Image classification data set "version3" (Siddharth-magesh/Glass-Sanitation-Classification-Dataset on GitHub). Class labels (2): clean, dirty.

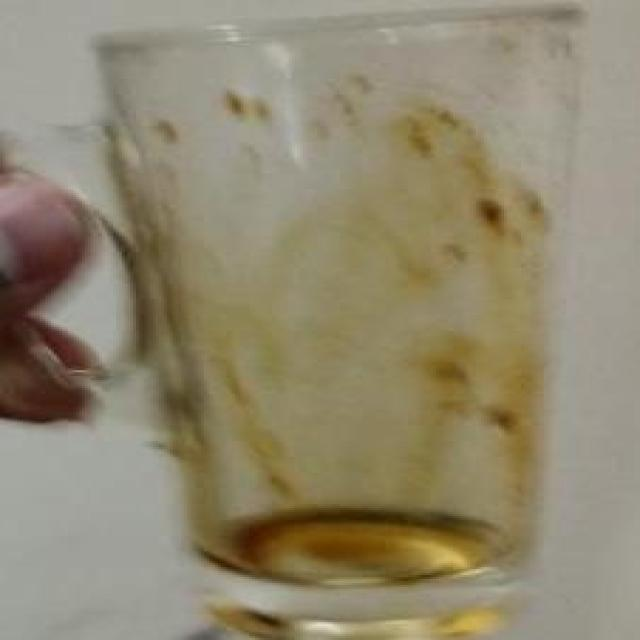
Label: dirty

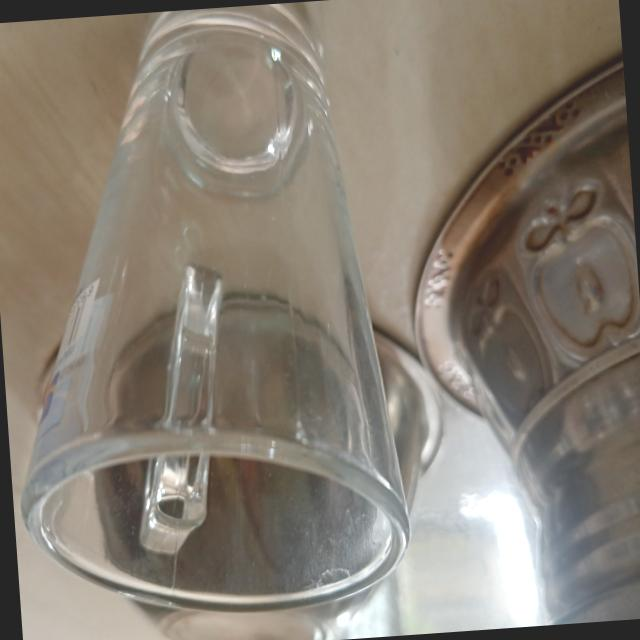
Label: clean

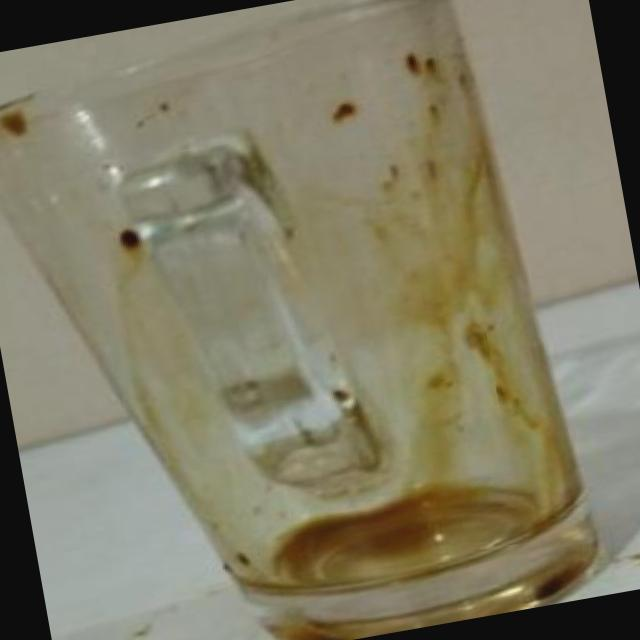
Label: dirty

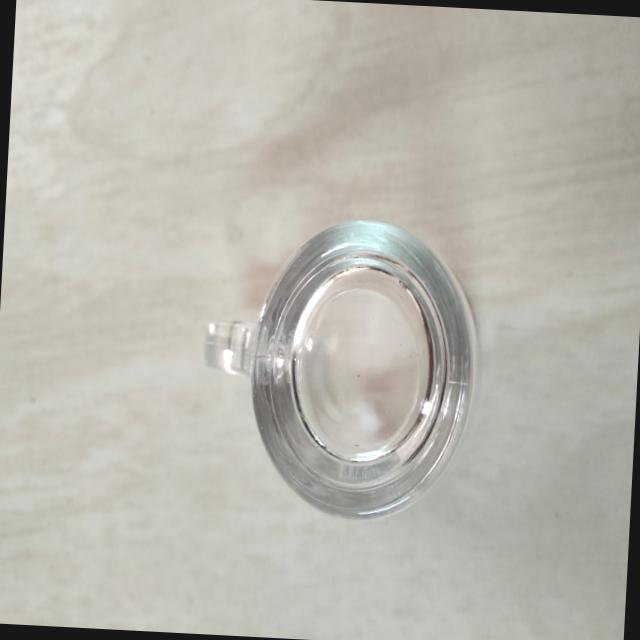
Label: clean

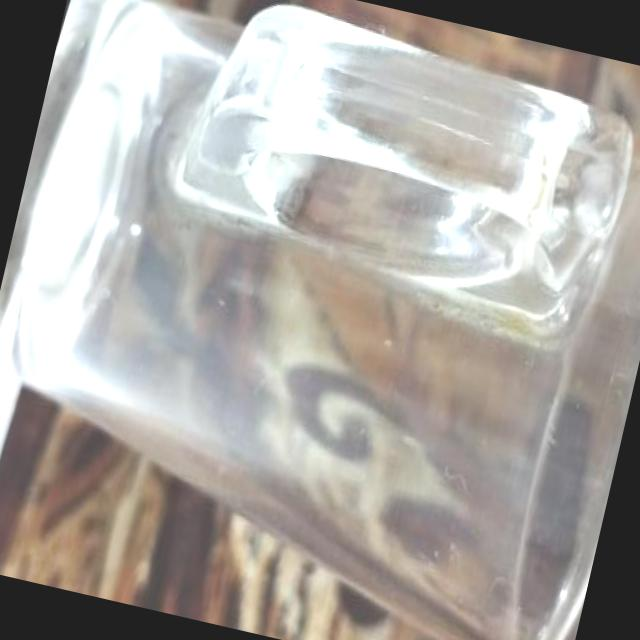
Label: clean

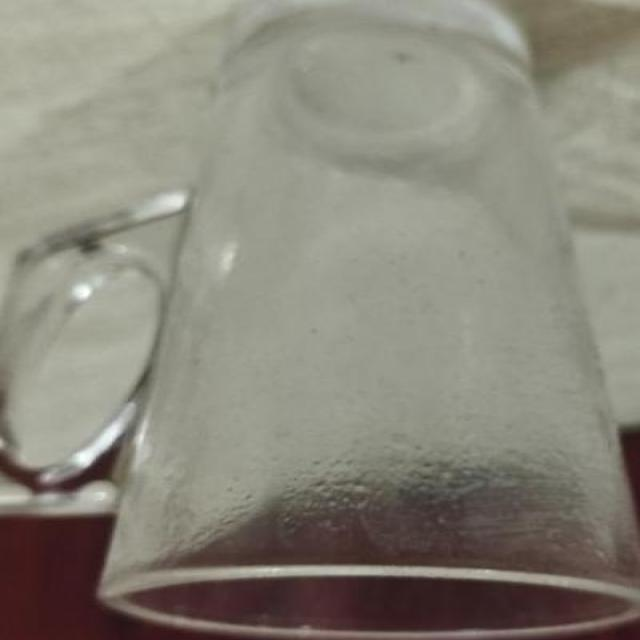
Label: dirty
